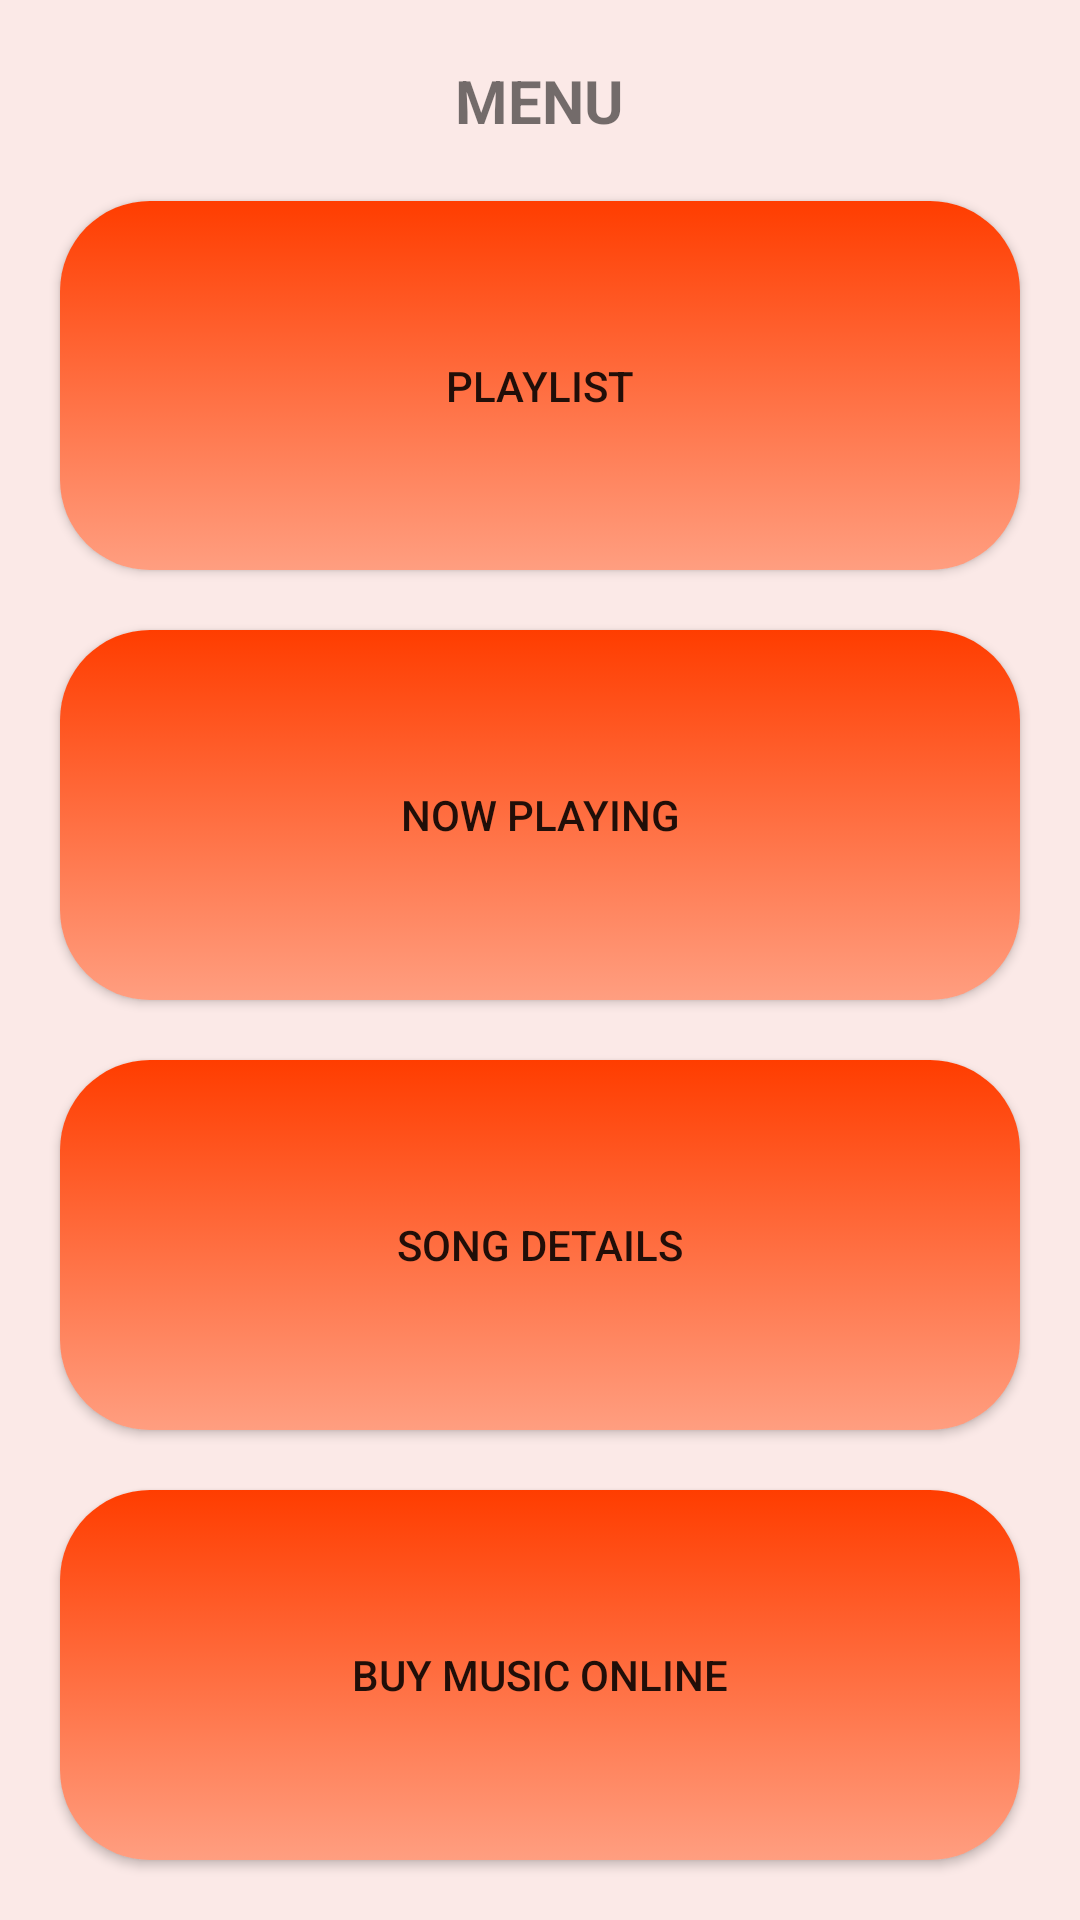

Layout XML and referenced resources for this Android screen:
<!-- AndroidManifest.xml: application theme AppTheme -->
<!-- res/layout/app_menu.xml -->
<?xml version="1.0" encoding="utf-8"?>
<LinearLayout xmlns:android="http://schemas.android.com/apk/res/android"
    xmlns:tools="http://schemas.android.com/tools"
    android:id="@+id/activity_main"
    android:layout_width="match_parent"
    android:layout_height="match_parent"
    android:labelFor="@id/activity_main"
    android:orientation="vertical"
    tools:context="com.example.android.musicalstructure.AppMenu">

    <LinearLayout
        style="@style/LinearLayout"
        android:background="@color/background">

        <TextView
            style="@style/TitleText"
            android:text="@string/menu" />

        <Button
            android:id="@+id/playlistMenu"
            style="@style/menuButton"
            android:text="@string/playlist" />

        <Button
            android:id="@+id/nowPlayingMenu"
            style="@style/menuButton"
            android:text="@string/now_playing" />

        <Button
            android:id="@+id/songDetailsMenu"
            style="@style/menuButton"
            android:text="@string/song_details" />

        <Button
            android:id="@+id/buyMusicMenu"
            style="@style/menuButton"
            android:text="@string/buy_music_online" />

    </LinearLayout>

</LinearLayout>
<!-- resources referenced by this layout -->
<resources>
  <color name="background">#FBE9E7</color>
  <string name="buy_music_online">buy music online</string>
  <string name="menu">menu</string>
  <string name="now_playing">now playing</string>
  <string name="playlist">playlist</string>
  <string name="song_details">song details</string>
  <style name="LinearLayout">
          <item name="android:layout_width">match_parent</item>
          <item name="android:layout_height">match_parent</item>
          <item name="android:orientation">vertical</item>
      </style>
  <style name="TitleText">
          <item name="android:layout_width">wrap_content</item>
          <item name="android:layout_height">wrap_content</item>
          <item name="android:layout_gravity">center_horizontal</item>
          <item name="android:textSize">@dimen/titleText</item>
          <item name="android:textAllCaps">true</item>
          <item name="android:textStyle">bold</item>
          <item name="android:fontFamily">sans-serif</item>
          <item name="android:layout_marginTop">@dimen/layout_margin</item>
          <item name="android:layout_marginBottom">@dimen/layout_margin</item>
      </style>
  <style name="menuButton">
          <item name="android:layout_width">match_parent</item>
          <item name="android:layout_height">0dp</item>
          <item name="android:layout_weight">1</item>
          <item name="android:background">@drawable/menu_button</item>
          <item name="android:layout_marginLeft">@dimen/layout_margin</item>
          <item name="android:layout_marginRight">@dimen/layout_margin</item>
          <item name="android:layout_marginBottom">@dimen/layout_margin</item>
      </style>
  <style name="AppTheme" parent="Theme.AppCompat.Light.DarkActionBar">
          
          <item name="colorPrimary">@color/dark_peach</item>
          <item name="colorPrimaryDark">@color/colorPrimaryDark</item>
          <item name="colorAccent">@color/colorAccent</item>
          <item name="android:statusBarColor">@android:color/transparent</item>
      </style>
  <dimen name="titleText">20sp</dimen>
  <dimen name="layout_margin">20dp</dimen>
  <!-- drawable menu_button (drawable) -->
  <?xml version="1.0" encoding="utf-8"?>
  <selector xmlns:android="http://schemas.android.com/apk/res/android">
      <item android:state_pressed="false">
          <shape android:shape="rectangle">
              <corners android:radius="30dp" />
              <gradient
                  android:angle="90"
                  android:startColor="#FF9E80"
                  android:endColor="#FF3D00"/>
              <padding
                  android:bottom="4dp"
                  android:left="4dp"
                  android:right="4dp"
                  android:top="4dp" />
          </shape>
      </item>
  </selector>
  <color name="dark_peach">#FF6E40</color>
  <color name="colorPrimaryDark">#303F9F</color>
  <color name="colorAccent">#FF4081</color>
</resources>
